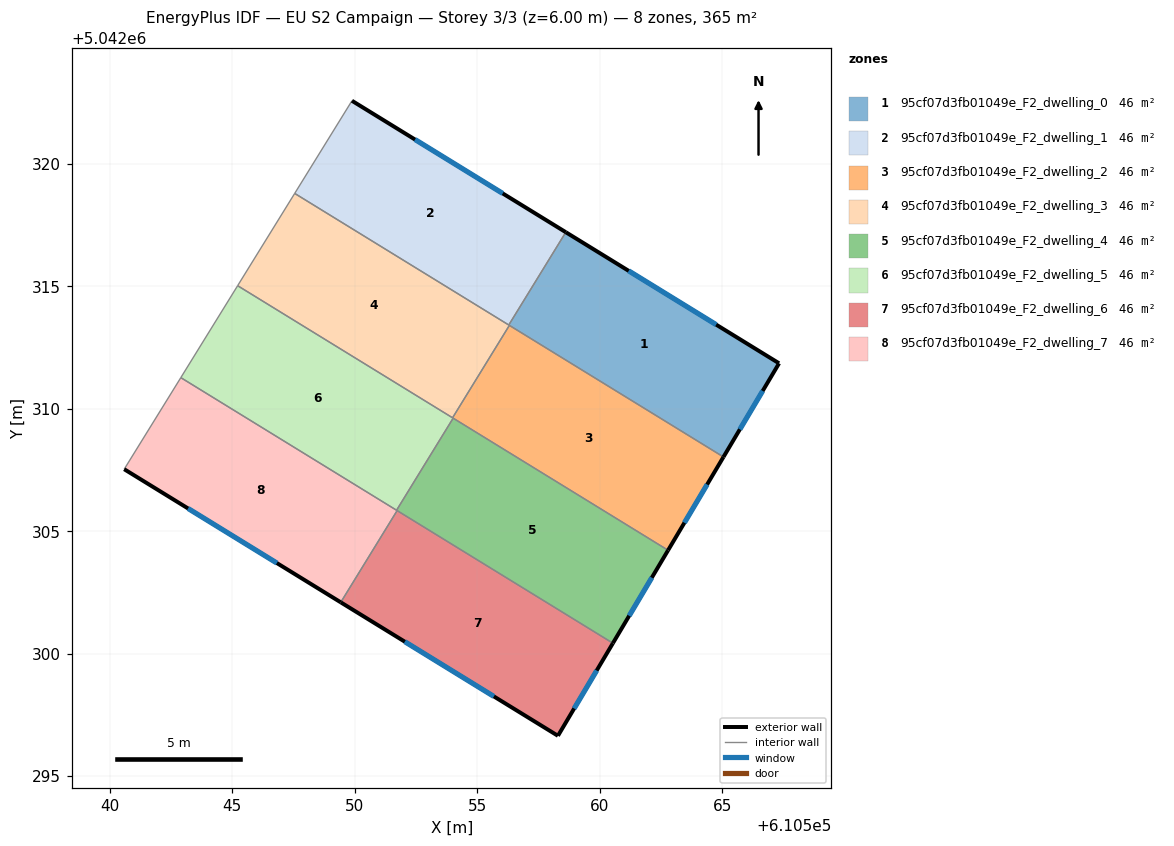
=== STOREY PLAN SPEC (per zone: floor XY polygon, exterior-wall plan segments, windows/doors) ===
zone 1: 95cf07d3fb01049e_F2_dwelling_0  (45.6 m²)
  floor: (610567.33, 5042311.86) (610565.06, 5042308.03) (610556.29, 5042313.42) (610558.62, 5042317.21)
  exterior wall: (610567.33, 5042311.86) – (610558.62, 5042317.21)  [10.2 m]
    window: (610564.76, 5042313.43) – (610561.19, 5042315.63)  [5.2 m²]
  exterior wall: (610565.06, 5042308.03) – (610567.33, 5042311.86)  [4.4 m]
    window: (610565.73, 5042309.16) – (610566.66, 5042310.73)  [2.2 m²]
  interior walls: 3
zone 2: 95cf07d3fb01049e_F2_dwelling_1  (45.6 m²)
  floor: (610558.62, 5042317.21) (610556.29, 5042313.42) (610547.55, 5042318.79) (610549.89, 5042322.58)
  exterior wall: (610558.62, 5042317.21) – (610549.89, 5042322.58)  [10.2 m]
    window: (610556.04, 5042318.79) – (610552.46, 5042320.99)  [5.2 m²]
  interior walls: 3
zone 3: 95cf07d3fb01049e_F2_dwelling_2  (45.6 m²)
  floor: (610565.06, 5042308.03) (610562.80, 5042304.22) (610553.99, 5042309.63) (610556.31, 5042313.41)
  exterior wall: (610562.80, 5042304.22) – (610565.06, 5042308.03)  [4.4 m]
    window: (610563.46, 5042305.35) – (610564.39, 5042306.91)  [2.2 m²]
  interior walls: 4
zone 4: 95cf07d3fb01049e_F2_dwelling_3  (45.6 m²)
  floor: (610556.31, 5042313.41) (610553.99, 5042309.63) (610545.22, 5042315.03) (610547.55, 5042318.79)
  interior walls: 5
zone 5: 95cf07d3fb01049e_F2_dwelling_4  (45.6 m²)
  floor: (610562.80, 5042304.22) (610560.54, 5042300.43) (610551.71, 5042305.86) (610554.02, 5042309.62)
  exterior wall: (610560.54, 5042300.43) – (610562.80, 5042304.22)  [4.4 m]
    window: (610561.21, 5042301.55) – (610562.13, 5042303.10)  [2.2 m²]
  interior walls: 4
zone 6: 95cf07d3fb01049e_F2_dwelling_5  (45.6 m²)
  floor: (610554.02, 5042309.62) (610551.71, 5042305.86) (610542.90, 5042311.27) (610545.22, 5042315.03)
  interior walls: 5
zone 7: 95cf07d3fb01049e_F2_dwelling_6  (45.6 m²)
  floor: (610560.54, 5042300.43) (610558.30, 5042296.65) (610549.43, 5042302.10) (610551.73, 5042305.84)
  exterior wall: (610549.43, 5042302.10) – (610558.30, 5042296.65)  [10.4 m]
    window: (610552.05, 5042300.49) – (610555.68, 5042298.25)  [5.3 m²]
  exterior wall: (610558.30, 5042296.65) – (610560.54, 5042300.43)  [4.4 m]
    window: (610558.96, 5042297.76) – (610559.88, 5042299.31)  [2.2 m²]
  interior walls: 2
zone 8: 95cf07d3fb01049e_F2_dwelling_7  (45.6 m²)
  floor: (610551.73, 5042305.84) (610549.43, 5042302.10) (610540.59, 5042307.53) (610542.90, 5042311.27)
  exterior wall: (610540.59, 5042307.53) – (610549.43, 5042302.10)  [10.4 m]
    window: (610543.20, 5042305.93) – (610546.82, 5042303.70)  [5.2 m²]
  interior walls: 4

=== DERIVED (storey summary) ===
Building: EU S2 Campaign
Storey: 3 of 3  (floor level z = 6.00 m)
Storey gross floor area: 364.9 m²
Zones on this storey: 8
  - 95cf07d3fb01049e_F2_dwelling_0: floor 45.6 m²; exterior wall 14.7 m (44.0 m²); 2 window(s) 7.4 m²; WWR 16.8%
  - 95cf07d3fb01049e_F2_dwelling_1: floor 45.6 m²; exterior wall 10.2 m (30.7 m²); 1 window(s) 5.2 m²; WWR 16.8%
  - 95cf07d3fb01049e_F2_dwelling_2: floor 45.6 m²; exterior wall 4.4 m (13.3 m²); 1 window(s) 2.2 m²; WWR 16.8%
  - 95cf07d3fb01049e_F2_dwelling_3: floor 45.6 m²
  - 95cf07d3fb01049e_F2_dwelling_4: floor 45.6 m²; exterior wall 4.4 m (13.2 m²); 1 window(s) 2.2 m²; WWR 16.8%
  - 95cf07d3fb01049e_F2_dwelling_5: floor 45.6 m²
  - 95cf07d3fb01049e_F2_dwelling_6: floor 45.6 m²; exterior wall 14.8 m (44.4 m²); 2 window(s) 7.5 m²; WWR 16.8%
  - 95cf07d3fb01049e_F2_dwelling_7: floor 45.6 m²; exterior wall 10.4 m (31.1 m²); 1 window(s) 5.2 m²; WWR 16.8%
Zone adjacency (shared interzone walls):
  - 95cf07d3fb01049e_F2_dwelling_0 ↔ 95cf07d3fb01049e_F2_dwelling_1
  - 95cf07d3fb01049e_F2_dwelling_0 ↔ 95cf07d3fb01049e_F2_dwelling_2
  - 95cf07d3fb01049e_F2_dwelling_0 ↔ 95cf07d3fb01049e_F2_dwelling_3
  - 95cf07d3fb01049e_F2_dwelling_1 ↔ 95cf07d3fb01049e_F2_dwelling_3
  - 95cf07d3fb01049e_F2_dwelling_2 ↔ 95cf07d3fb01049e_F2_dwelling_3
  - 95cf07d3fb01049e_F2_dwelling_2 ↔ 95cf07d3fb01049e_F2_dwelling_4
  - 95cf07d3fb01049e_F2_dwelling_2 ↔ 95cf07d3fb01049e_F2_dwelling_5
  - 95cf07d3fb01049e_F2_dwelling_3 ↔ 95cf07d3fb01049e_F2_dwelling_5
  - 95cf07d3fb01049e_F2_dwelling_4 ↔ 95cf07d3fb01049e_F2_dwelling_5
  - 95cf07d3fb01049e_F2_dwelling_4 ↔ 95cf07d3fb01049e_F2_dwelling_6
  - 95cf07d3fb01049e_F2_dwelling_4 ↔ 95cf07d3fb01049e_F2_dwelling_7
  - 95cf07d3fb01049e_F2_dwelling_5 ↔ 95cf07d3fb01049e_F2_dwelling_7
  - 95cf07d3fb01049e_F2_dwelling_6 ↔ 95cf07d3fb01049e_F2_dwelling_7